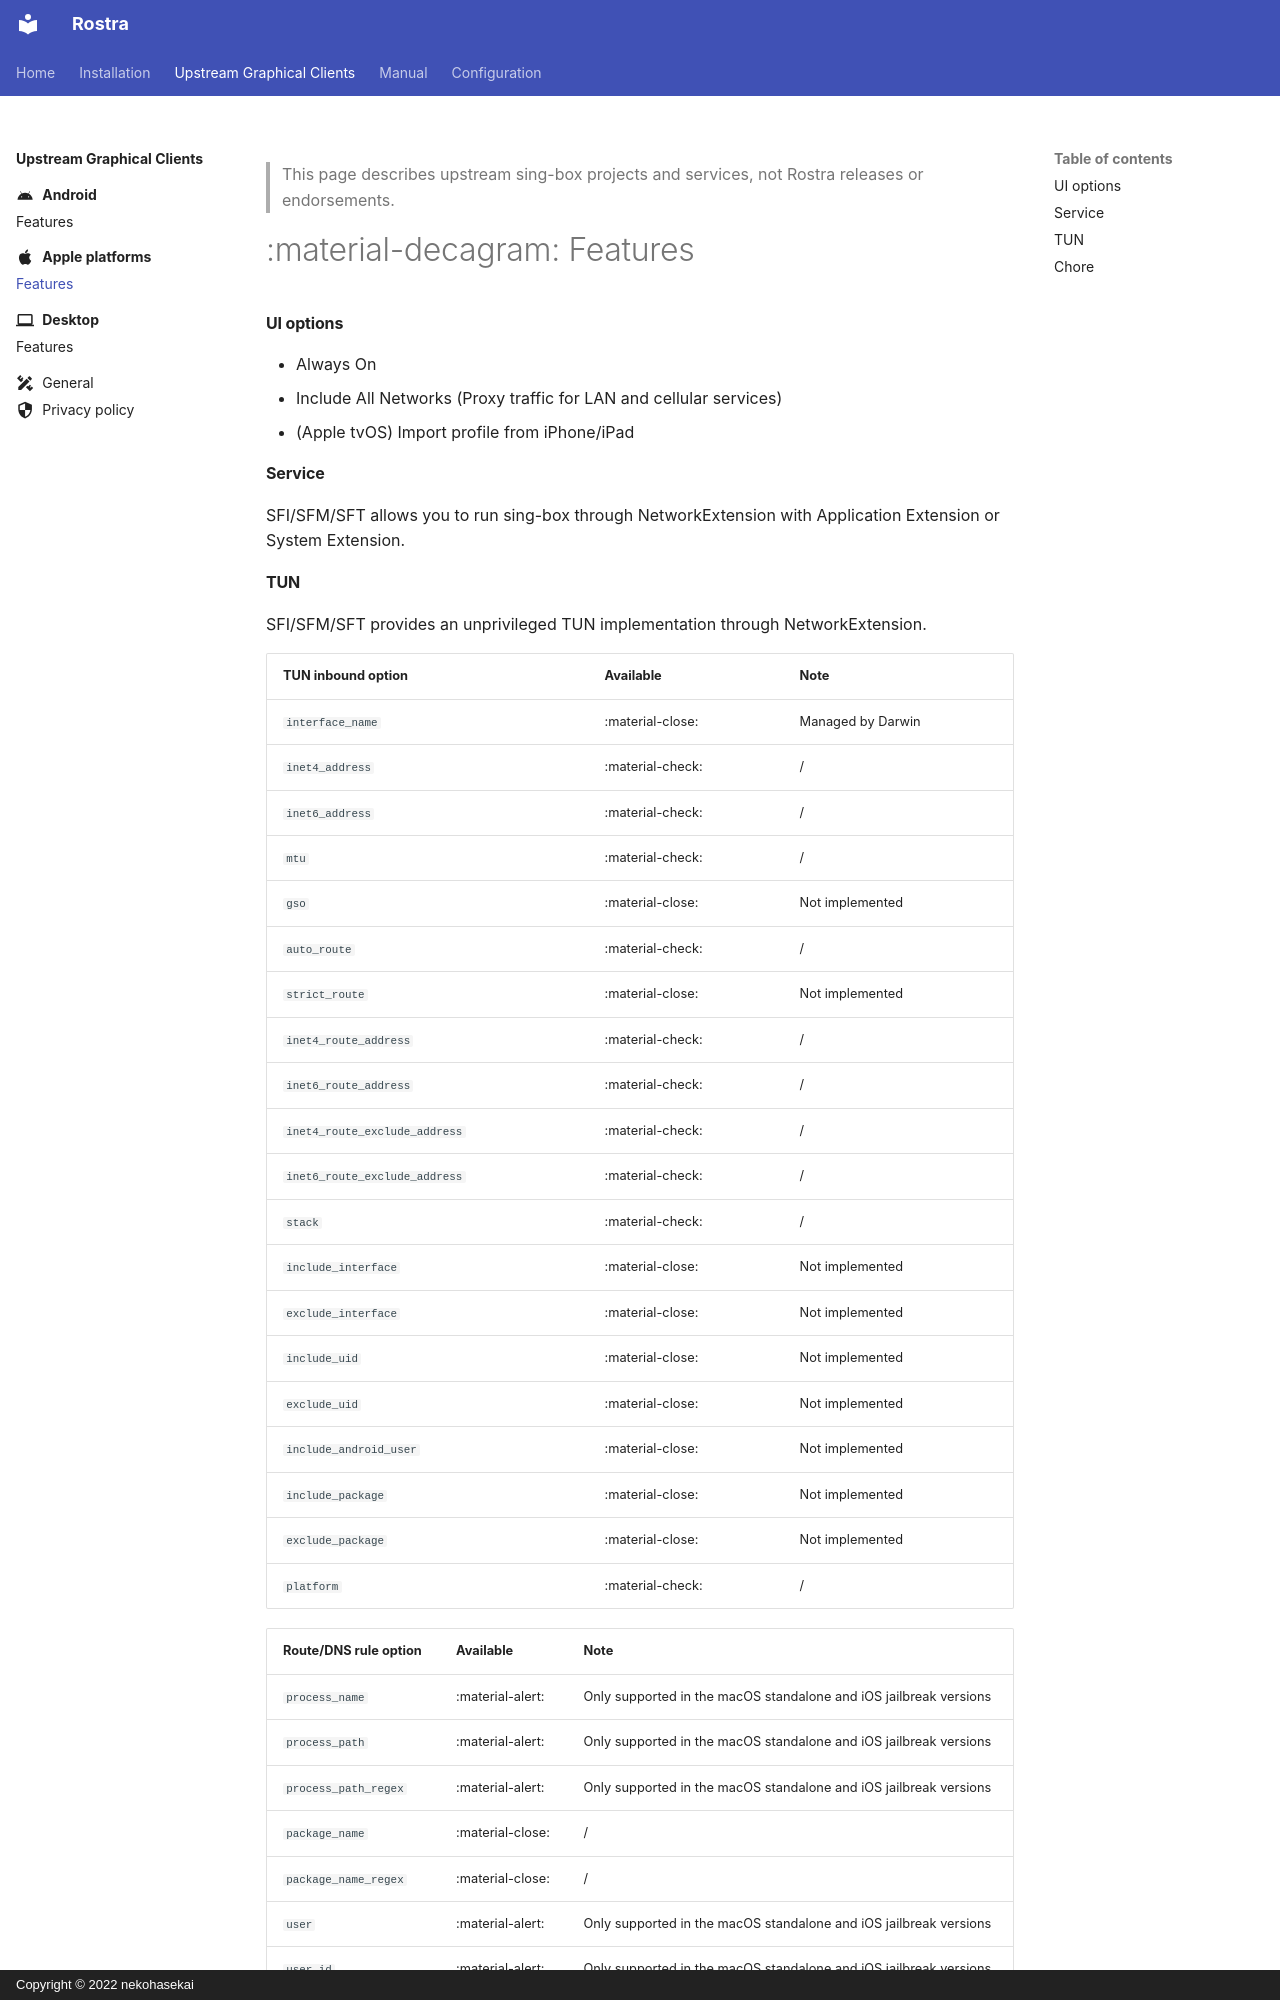

repository: CyberVacation/sing-box · page: clients/apple/features/index.html · generator: mkdocs · copyright: Copyright © 2022 nekohasekai

> This page describes upstream sing-box projects and services, not Rostra releases or endorsements.

# :material-decagram: Features

#### UI options

* Always On
* Include All Networks (Proxy traffic for LAN and cellular services)
* (Apple tvOS) Import profile from iPhone/iPad

#### Service

SFI/SFM/SFT allows you to run sing-box through NetworkExtension with Application Extension or System Extension.
